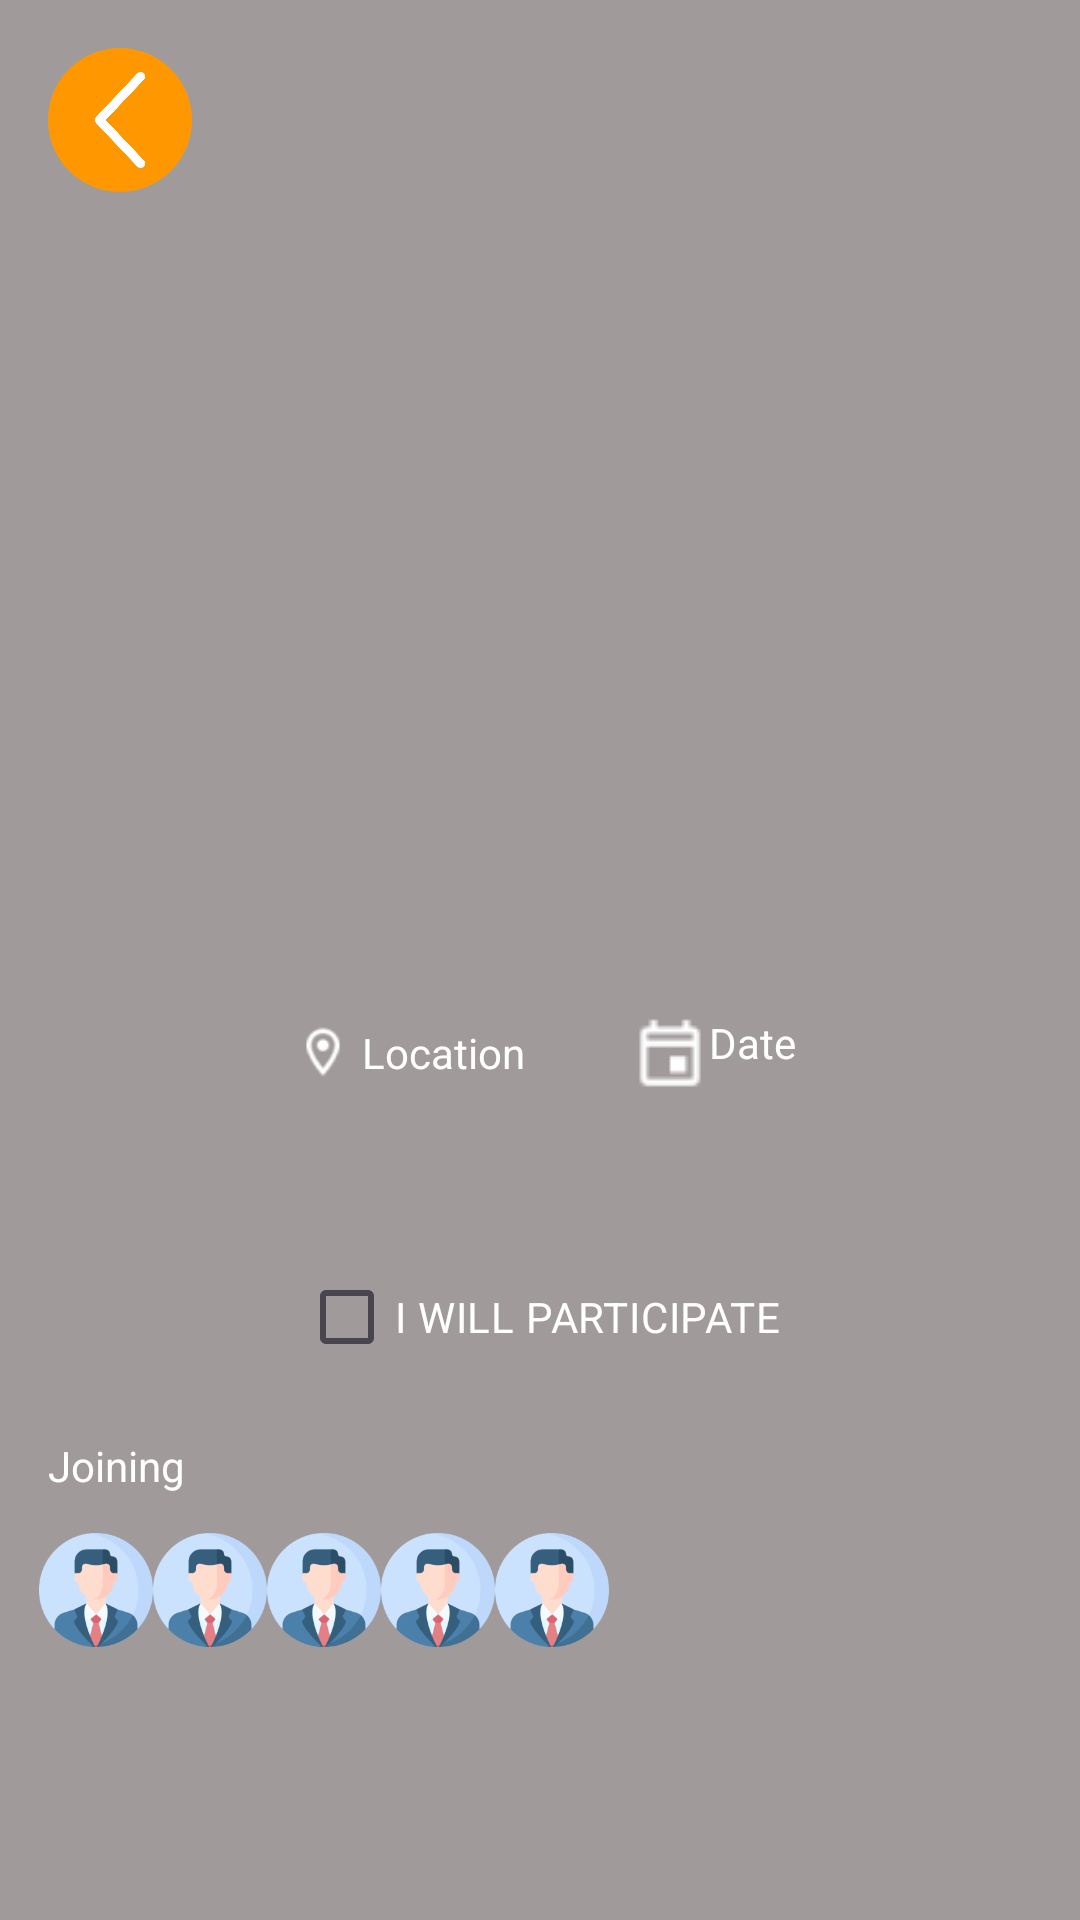

This screen was rendered from an Android layout file. Write that file and the resources it references.
<!-- AndroidManifest.xml: application theme Theme.SibarEvents -->
<!-- res/layout/fragment_event_selected.xml -->
<?xml version="1.0" encoding="utf-8"?>
<layout
    xmlns:android="http://schemas.android.com/apk/res/android"
    xmlns:app="http://schemas.android.com/apk/res-auto"
    xmlns:tools="http://schemas.android.com/tools">
    <data>
        <variable
            name="viewmodel"
            type="com.project.sibarevents.ui.viewmodel.EventViewModel" />
    </data>
<androidx.constraintlayout.widget.ConstraintLayout
    android:layout_width="match_parent"
    android:layout_height="match_parent"
    tools:context=".ui.event.EventSelected"
    android:background="@color/gray">

    <ImageButton
        android:id="@+id/btnBack"
        android:layout_width="@dimen/btn_back"
        android:layout_height="@dimen/btn_back"
        android:layout_margin="@dimen/medium_gap"
        android:background="@drawable/rounded_background"
        android:contentDescription="@string/image_button_go_to_back_string"
        android:padding="8dp"
        android:rotation="90"
        android:scaleType="centerCrop"
        android:src="@drawable/arrow"
        app:layout_constraintStart_toStartOf="parent"
        app:layout_constraintTop_toTopOf="parent" />

    <ImageView
        android:id="@+id/imageView"
        android:layout_width="match_parent"
        android:layout_height="250dp"
        android:layout_marginTop="8dp"
        android:src="@drawable/img_banner"
        app:layout_constraintTop_toBottomOf="@+id/btnBack" />

    <LinearLayout
        android:id="@+id/linearLayout2"
        android:layout_width="match_parent"
        android:layout_height="wrap_content"
        android:orientation="vertical"
        app:layout_constraintTop_toBottomOf="@+id/imageView">

        <LinearLayout
            android:layout_width="match_parent"
            android:layout_height="wrap_content"
            android:gravity="center"
            android:orientation="horizontal">


            <LinearLayout
                android:padding="8dp"
                android:orientation="vertical"
                android:layout_width="wrap_content"
                android:layout_height="wrap_content">
                <LinearLayout
                    android:layout_width="wrap_content"
                    android:layout_height="wrap_content"
                    android:padding="8dp">

                    <ImageView
                        android:layout_width="wrap_content"
                        android:layout_height="match_parent"
                        android:src="@drawable/logo_location" />

                    <TextView
                        android:layout_width="wrap_content"
                        android:layout_height="wrap_content"
                        android:text="Location "
                        android:textColor="@color/white" />

                </LinearLayout>
                <TextView
                    android:id="@+id/EtSt_location"
                    android:layout_width="wrap_content"
                    android:layout_height="wrap_content"
                    android:padding="8dp"
                    android:text="@{viewmodel.location}"
                    tools:text="@string/location_example"
                    android:textColor="@color/white" />
            </LinearLayout>


            <LinearLayout
                android:orientation="vertical"
                android:layout_width="wrap_content"
                android:layout_height="wrap_content"
                android:padding="8dp">
                <LinearLayout
                    android:layout_width="wrap_content"
                    android:layout_height="wrap_content"
                    android:padding="8dp">

                    <ImageView
                        android:layout_width="wrap_content"
                        android:layout_height="wrap_content"
                        android:src="@drawable/logo_date" />

                    <TextView
                        android:layout_width="wrap_content"
                        android:layout_height="wrap_content"
                        android:text="Date"
                        android:textColor="@color/white" />


                </LinearLayout>
                <TextView
                    android:id="@+id/EtSt_date"
                    android:layout_width="wrap_content"
                    android:layout_height="wrap_content"
                    android:padding="8dp"
                    android:text="@{viewmodel.day_hour}"
                    tools:text="@string/date_example"
                    android:textColor="@color/white" />
            </LinearLayout>

        </LinearLayout>

        <LinearLayout
            android:layout_width="match_parent"
            android:layout_height="wrap_content"
            android:gravity="center"
            android:orientation="horizontal">

            <CheckBox
                android:id="@+id/Cbx_participate"
                android:layout_width="wrap_content"
                android:layout_height="wrap_content"
                android:text="@string/i_will_participate"
                android:textColor="@color/white"
                android:buttonTint="#FFFFFF" />
        </LinearLayout>

    <LinearLayout
        android:orientation="vertical"
        android:padding="8dp"
        android:layout_width="match_parent"
        android:layout_height="wrap_content">
        <TextView
            android:padding="@dimen/standart_padding"
            android:layout_width="wrap_content"
            android:layout_height="wrap_content"
            android:textColor="@color/white"
            android:text="@string/joining"/>
        <LinearLayout

            android:padding="5dp"
            android:orientation="horizontal"
            android:layout_width="match_parent"
            android:layout_height="wrap_content">
            <ImageView
                android:id="@+id/Iv_info"
                android:layout_width="38dp"
                android:layout_height="38dp"
                android:src="@drawable/imgprofile"/>
            <ImageView
                android:layout_width="38dp"
                android:layout_height="38dp"
                android:src="@drawable/imgprofile"/>
            <ImageView
                android:layout_width="38dp"
                android:layout_height="38dp"
                android:src="@drawable/imgprofile"/>
            <ImageView
                android:layout_width="38dp"
                android:layout_height="38dp"
                android:src="@drawable/imgprofile"/>
            <ImageView
                android:layout_width="38dp"
                android:layout_height="38dp"
                android:src="@drawable/imgprofile"/>
        </LinearLayout>
    </LinearLayout>

    </LinearLayout>

    <TextView
        android:id="@+id/EtSt_description"
        android:padding="8dp"
        android:textColor="@color/white"
        android:layout_width="match_parent"
        android:layout_height="wrap_content"
        android:text="@{viewmodel.description}"
        tools:text="@string/lorem"
        app:layout_constraintTop_toBottomOf="@+id/linearLayout2" />
</androidx.constraintlayout.widget.ConstraintLayout>
</layout>
<!-- resources referenced by this layout -->
<resources>
  <color name="gray">#E6979191</color>
  <color name="white">#FFFFFFFF</color>
  <dimen name="btn_back">48dp</dimen>
  <dimen name="medium_gap">16dp</dimen>
  <dimen name="standart_padding">8dp</dimen>
  <!-- drawable arrow: png bitmap (drawable, 15909 bytes) -->
  <!-- drawable imgprofile: png bitmap (drawable, 10200 bytes) -->
  <!-- drawable logo_date: png bitmap (drawable, 316 bytes) -->
  <!-- drawable logo_location: png bitmap (drawable, 709 bytes) -->
  <!-- drawable rounded_background (drawable) -->
  <shape xmlns:android="http://schemas.android.com/apk/res/android">
      <solid android:color="@color/btnColor" />
      <corners android:radius="200dp" />
  </shape>
  <string name="date_example">friday april 28 2023</string>
  <string name="i_will_participate">I WILL PARTICIPATE</string>
  <string name="image_button_go_to_back_string">image button go to back</string>
  <string name="joining">Joining</string>
  <string name="location_example">beSport, Nueva Cuscatlan, El salvador</string>
  <string name="lorem">Lorem ipsum dolor sit amet, consectetur adipiscing elit, sed do eiusmod tempor incididunt ut labore et dolore magna aliqua. Ut enim ad minim veniam, quis nostrud exercitation ullamco laboris nisi ut aliquip ex ea commodo consequat. uis aute irure dolor in reprehenderit in voluptate velit esse cillum dolore eu fugiat nulla pariatur. Excepteur sint occaecat cupidatat non proident, sunt in culpa qui officia deserunt mollit anim id est laborum.</string>
  <style name="Theme.SibarEvents" parent="Base.Theme.SibarEvents" />
  <color name="btnColor">#FF9800</color>
  <style name="Base.Theme.SibarEvents" parent="Theme.Material3.DayNight.NoActionBar">
          
           <item name="colorPrimary">@color/my_light_primary</item>
      </style>
  <color name="my_light_primary">#FF9800</color>
</resources>
